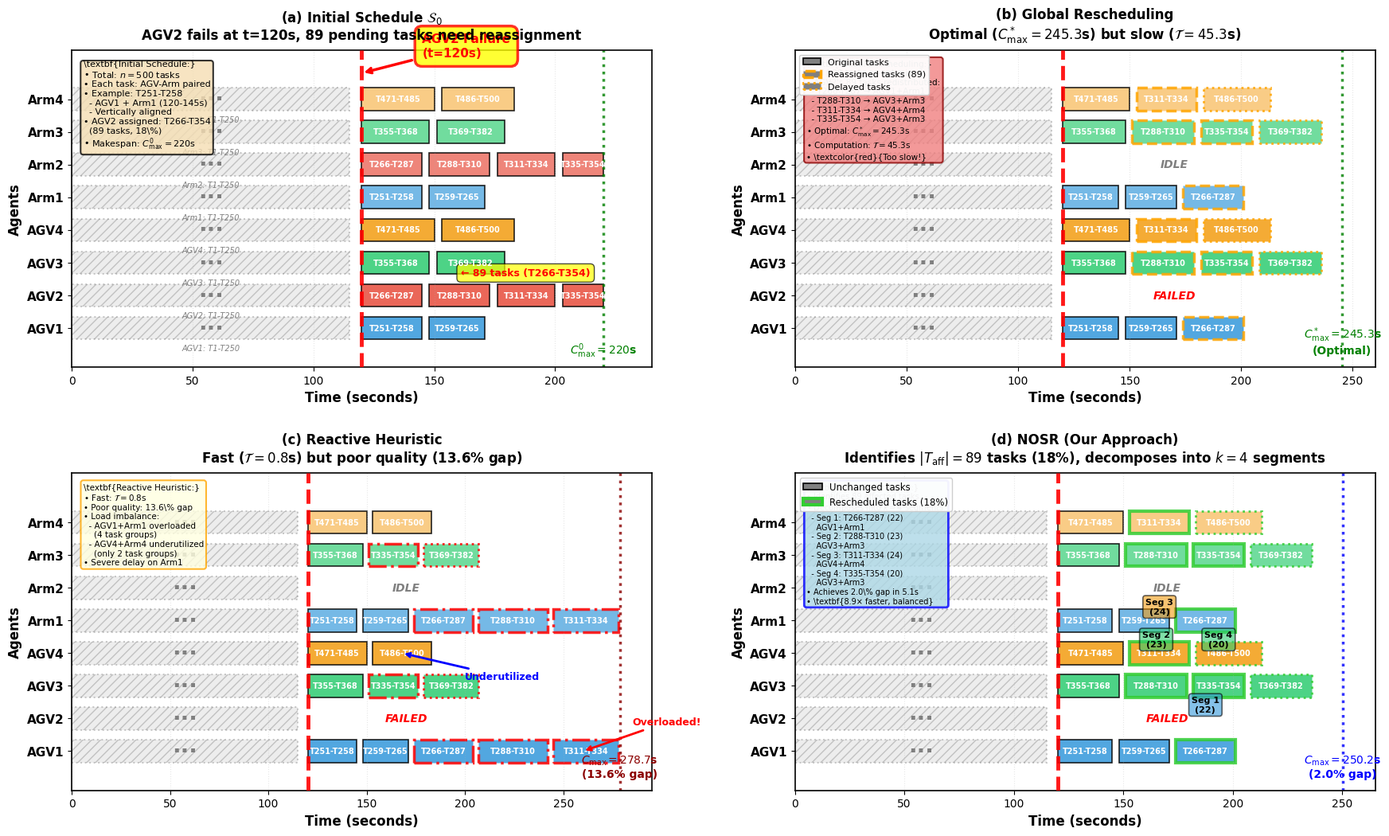

Generate this figure with matplotlib: (Note: this script raises an exception after producing the figure.)
"""
Figure 1: Motivating Example - AGV Failure in Smart Manufacturing (n=500 tasks)

正确的逻辑:
1. 总任务数: n=500 (每个任务需要AGV+Arm协同完成)
2. 系统配置: 4个AGV + 4个Robot Arm (配对工作)
3. 任务执行流程:
   - 阶段1: AGV运输物料到工作站 (例如: T251-T258在AGV1上,120-140s)
   - 阶段2: Robot Arm加工 (例如: T251-T258在Arm1上,120-140s,与AGV1对齐)
4. 扰动前(0-120s): 所有智能体正常工作 → 用省略号表示
5. 扰动时刻(t=120s): AGV2故障
6. 扰动后(120s-结束): 
   - AGV2原本要运输的89个任务 → 重分配给其他AGV
   - Robot Arm等待新的AGV运输物料后才能加工
7. Makespan变化:
   - 初始: C_max^0 = 220s
   - 全局: C_max* = 245.3s (最优)
   - 反应式: C_max = 278.7s (13.6% gap)
   - NOSR: C_max = 250.2s (2.0% gap)
"""

import matplotlib.pyplot as plt
import matplotlib.patches as mpatches
import numpy as np

# 设置字体和样式
plt.rcParams['font.family'] = 'Times New Roman'
plt.rcParams['font.size'] = 10
plt.rcParams['axes.linewidth'] = 1.2

# 创建图形 (2行2列)
fig = plt.figure(figsize=(18, 11))

# ==================== 数据定义 ====================
# 智能体列表 (简化为4个AGV + 4个Arm)
agents = ['AGV1', 'AGV2', 'AGV3', 'AGV4', 'Arm1', 'Arm2', 'Arm3', 'Arm4']
y_pos = {agent: i for i, agent in enumerate(agents)}

# 颜色定义 (AGV和对应的Arm使用相同颜色系)
colors = {
    'AGV1': '#3498db',
    'Arm1': '#5dade2',  # 浅蓝色
    'AGV2': '#e74c3c',
    'Arm2': '#ec7063',  # 浅红色
    'AGV3': '#2ecc71',
    'Arm3': '#58d68d',  # 浅绿色
    'AGV4': '#f39c12',
    'Arm4': '#f8c471',  # 浅橙色
}

# ==================== 辅助函数 ====================
def draw_ellipsis(ax, y_agent, x_start=0, x_end=115, label=''):
    """绘制省略号表示扰动前的任务"""
    rect = mpatches.Rectangle((x_start, y_agent - 0.35), x_end - x_start, 0.7,
                               linewidth=1.5, edgecolor='gray', facecolor='lightgray',
                               alpha=0.4, linestyle=':', hatch='///')
    ax.add_patch(rect)
    ax.text((x_start + x_end) / 2, y_agent, '···', ha='center', va='center',
            fontsize=20, color='gray', fontweight='bold')
    if label:
        ax.text((x_start + x_end) / 2, y_agent - 0.5, label, ha='center', va='top',
                fontsize=7, color='gray', style='italic')

def draw_task_pair(ax, agv, arm, task_label, start, duration, agv_color, arm_color,
                   edge_color='black', edge_width=1.2, edge_style='-', alpha=0.85):
    """绘制AGV-Arm配对任务(垂直对齐)"""
    end = start + duration
    # AGV任务块
    ax.barh(y_pos[agv], duration, left=start, height=0.7,
            color=agv_color, edgecolor=edge_color, linewidth=edge_width, 
            alpha=alpha, linestyle=edge_style)
    ax.text(start + duration / 2, y_pos[agv], task_label,
            ha='center', va='center', fontsize=7, fontweight='bold', color='white')
    
    # Arm任务块 (与AGV对齐)
    ax.barh(y_pos[arm], duration, left=start, height=0.7,
            color=arm_color, edgecolor=edge_color, linewidth=edge_width, 
            alpha=alpha, linestyle=edge_style)
    ax.text(start + duration / 2, y_pos[arm], task_label,
            ha='center', va='center', fontsize=7, fontweight='bold', color='white')

# ==================== 子图(a): 初始调度 $\mathcal{S}_0$ ====================
ax1 = plt.subplot(2, 2, 1)

# 扰动前(0-120s): 所有智能体正常工作 → 省略号
for agent in agents:
    draw_ellipsis(ax1, y_pos[agent], 0, 115, f'{agent}: T1-T250')

# 扰动发生点
ax1.axvline(x=120, color='red', linestyle='--', linewidth=3.5, alpha=0.9, zorder=10)
ax1.annotate('AGV2 Failure\n(t=120s)', xy=(120, 7.8), xytext=(145, 8.3),
             fontsize=11, color='red', fontweight='bold',
             arrowprops=dict(arrowstyle='->', color='red', lw=2.5),
             bbox=dict(boxstyle='round,pad=0.6', facecolor='yellow', alpha=0.8, 
                      edgecolor='red', linewidth=2.5))

# 扰动后(120s-220s): 详细展示各智能体的任务
# 任务编号: T251-T339 (89个任务在120s-220s执行)

# ========== 任务 T251-T258 (AGV1 + Arm1配对,垂直对齐) ==========
draw_task_pair(ax1, 'AGV1', 'Arm1', 'T251-T258', 120, 25, 
               colors['AGV1'], colors['Arm1'])

# ========== 任务 T259-T265 (AGV1 + Arm1配对) ==========
draw_task_pair(ax1, 'AGV1', 'Arm1', 'T259-T265', 148, 23, 
               colors['AGV1'], colors['Arm1'])

# ========== 任务 T266-T287 (AGV2 + Arm2配对) - 将被中断 ==========
draw_task_pair(ax1, 'AGV2', 'Arm2', 'T266-T287', 120, 25, 
               colors['AGV2'], colors['Arm2'])

# ========== 任务 T288-T310 (AGV2 + Arm2配对) - 将被中断 ==========
draw_task_pair(ax1, 'AGV2', 'Arm2', 'T288-T310', 148, 25, 
               colors['AGV2'], colors['Arm2'])

# ========== 任务 T311-T334 (AGV2 + Arm2配对) - 将被中断 ==========
draw_task_pair(ax1, 'AGV2', 'Arm2', 'T311-T334', 176, 24, 
               colors['AGV2'], colors['Arm2'])

# ========== 任务 T335-T354 (AGV2 + Arm2配对) - 将被中断 ==========
draw_task_pair(ax1, 'AGV2', 'Arm2', 'T335-T354', 203, 17, 
               colors['AGV2'], colors['Arm2'])

# 标注AGV2的受影响任务
ax1.text(161, y_pos['AGV2'] + 0.6, '← 89 tasks (T266-T354)', ha='left',
         fontsize=9, color='red', fontweight='bold',
         bbox=dict(boxstyle='round,pad=0.4', facecolor='yellow', alpha=0.7))

# ========== 任务 T355-T368 (AGV3 + Arm3配对) ==========
draw_task_pair(ax1, 'AGV3', 'Arm3', 'T355-T368', 120, 28, 
               colors['AGV3'], colors['Arm3'])

# ========== 任务 T369-T382 (AGV3 + Arm3配对) ==========
draw_task_pair(ax1, 'AGV3', 'Arm3', 'T369-T382', 151, 28, 
               colors['AGV3'], colors['Arm3'])

# ========== 任务 T471-T485 (AGV4 + Arm4配对) ==========
draw_task_pair(ax1, 'AGV4', 'Arm4', 'T471-T485', 120, 30, 
               colors['AGV4'], colors['Arm4'])

# ========== 任务 T486-T500 (AGV4 + Arm4配对) ==========
draw_task_pair(ax1, 'AGV4', 'Arm4', 'T486-T500', 153, 30, 
               colors['AGV4'], colors['Arm4'])

# 标注初始makespan
ax1.axvline(x=220, color='green', linestyle=':', linewidth=2.5, alpha=0.8)
ax1.text(220, -0.8, '$C_{\\mathrm{max}}^0 = 220$s', ha='center',
         fontsize=10, color='green', fontweight='bold')

# 添加说明文本
ax1.text(0.02, 0.97,
         '\\textbf{Initial Schedule:}\n'
         '• Total: $n=500$ tasks\n'
         '• Each task: AGV-Arm paired\n'
         '• Example: T251-T258\n'
         '  - AGV1 + Arm1 (120-145s)\n'
         '  - Vertically aligned\n'
         '• AGV2 assigned: T266-T354\n'
         '  (89 tasks, 18\\%)\n'
         '• Makespan: $C_{\\mathrm{max}}^0 = 220$s',
         transform=ax1.transAxes, fontsize=8, verticalalignment='top',
         bbox=dict(boxstyle='round', facecolor='wheat', alpha=0.8, 
                  edgecolor='black', linewidth=1.5))

ax1.set_yticks(range(len(agents)))
ax1.set_yticklabels(agents, fontsize=11, fontweight='bold')
ax1.set_xlabel('Time (seconds)', fontweight='bold', fontsize=12)
ax1.set_ylabel('Agents', fontweight='bold', fontsize=12)
ax1.set_title('(a) Initial Schedule $\\mathcal{S}_0$\n' +
              'AGV2 fails at t=120s, 89 pending tasks need reassignment',
              fontweight='bold', fontsize=12, pad=10)
ax1.set_xlim(0, 240)
ax1.set_ylim(-1.2, 8.5)
ax1.grid(axis='x', alpha=0.3, linestyle=':', linewidth=0.8)

# ==================== 子图(b): 全局重调度 ====================
ax2 = plt.subplot(2, 2, 2)

# 扰动前: 省略号
for agent in agents:
    draw_ellipsis(ax2, y_pos[agent], 0, 115)

ax2.axvline(x=120, color='red', linestyle='--', linewidth=3.5, alpha=0.9, zorder=10)

# 扰动后: AGV2的89个任务被最优地重分配
# 全局重调度: 所有任务重新优化,实现最优makespan

# ========== 任务 T251-T258 (AGV1 + Arm1) - 保持不变 ==========
draw_task_pair(ax2, 'AGV1', 'Arm1', 'T251-T258', 120, 25, 
               colors['AGV1'], colors['Arm1'])

# ========== 任务 T259-T265 (AGV1 + Arm1) - 保持不变 ==========
draw_task_pair(ax2, 'AGV1', 'Arm1', 'T259-T265', 148, 23, 
               colors['AGV1'], colors['Arm1'])

# ========== 任务 T266-T287 (AGV1 + Arm1) - 从AGV2重分配 ==========
draw_task_pair(ax2, 'AGV1', 'Arm1', 'T266-T287', 174, 27, 
               colors['AGV1'], colors['Arm1'],
               edge_color='orange', edge_width=2.5, edge_style='--')

# ========== 任务 T288-T310 (AGV3 + Arm3) - 从AGV2重分配 ==========
draw_task_pair(ax2, 'AGV3', 'Arm3', 'T288-T310', 151, 28, 
               colors['AGV3'], colors['Arm3'],
               edge_color='orange', edge_width=2.5, edge_style='--')

# ========== 任务 T311-T334 (AGV4 + Arm4) - 从AGV2重分配 ==========
draw_task_pair(ax2, 'AGV4', 'Arm4', 'T311-T334', 153, 27, 
               colors['AGV4'], colors['Arm4'],
               edge_color='orange', edge_width=2.5, edge_style='--')

# ========== 任务 T335-T354 (AGV3 + Arm3) - 从AGV2重分配 ==========
draw_task_pair(ax2, 'AGV3', 'Arm3', 'T335-T354', 182, 23, 
               colors['AGV3'], colors['Arm3'],
               edge_color='orange', edge_width=2.5, edge_style='--')

# ========== 任务 T355-T368 (AGV3 + Arm3) - 保持不变 ==========
draw_task_pair(ax2, 'AGV3', 'Arm3', 'T355-T368', 120, 28, 
               colors['AGV3'], colors['Arm3'])

# ========== 任务 T369-T382 (AGV3 + Arm3) - 延迟 ==========
draw_task_pair(ax2, 'AGV3', 'Arm3', 'T369-T382', 208, 28, 
               colors['AGV3'], colors['Arm3'],
               edge_color='orange', edge_width=2, edge_style=':')

# ========== 任务 T471-T485 (AGV4 + Arm4) - 保持不变 ==========
draw_task_pair(ax2, 'AGV4', 'Arm4', 'T471-T485', 120, 30, 
               colors['AGV4'], colors['Arm4'])

# ========== 任务 T486-T500 (AGV4 + Arm4) - 延迟 ==========
draw_task_pair(ax2, 'AGV4', 'Arm4', 'T486-T500', 183, 30, 
               colors['AGV4'], colors['Arm4'],
               edge_color='orange', edge_width=2, edge_style=':')

# AGV2: 故障后无任务
ax2.text(170, y_pos['AGV2'], 'FAILED', ha='center', va='center',
         fontsize=10, color='red', fontweight='bold', style='italic')
ax2.text(170, y_pos['Arm2'], 'IDLE', ha='center', va='center',
         fontsize=10, color='gray', fontweight='bold', style='italic')

# 标注最优makespan
ax2.axvline(x=245.3, color='green', linestyle=':', linewidth=2.5, alpha=0.8)
ax2.text(245.3, -0.8, '$C_{\\mathrm{max}}^* = 245.3$s\n(Optimal)', ha='center',
         fontsize=10, color='green', fontweight='bold')

# 添加说明文本
ax2.text(0.02, 0.97,
         '\\textbf{Global Rescheduling:}\n'
         '• All 500 tasks re-optimized\n'
         '• AGV2\'s 89 tasks redistributed:\n'
         '  - T266-T287 → AGV1+Arm1\n'
         '  - T288-T310 → AGV3+Arm3\n'
         '  - T311-T334 → AGV4+Arm4\n'
         '  - T335-T354 → AGV3+Arm3\n'
         '• Optimal: $C_{\\mathrm{max}}^* = 245.3$s\n'
         '• Computation: $\\mathcal{T} = 45.3$s\n'
         '• \\textcolor{red}{Too slow!}',
         transform=ax2.transAxes, fontsize=7.5, verticalalignment='top',
         bbox=dict(boxstyle='round', facecolor='lightcoral', alpha=0.8, 
                  edgecolor='darkred', linewidth=1.5))

ax2.set_yticks(range(len(agents)))
ax2.set_yticklabels(agents, fontsize=11, fontweight='bold')
ax2.set_xlabel('Time (seconds)', fontweight='bold', fontsize=12)
ax2.set_ylabel('Agents', fontweight='bold', fontsize=12)
ax2.set_title('(b) Global Rescheduling\n' +
              'Optimal ($C_{\\mathrm{max}}^* = 245.3$s) but slow ($\\mathcal{T} = 45.3$s)',
              fontweight='bold', fontsize=12, pad=10)
ax2.set_xlim(0, 260)
ax2.set_ylim(-1.2, 8.5)
ax2.grid(axis='x', alpha=0.3, linestyle=':', linewidth=0.8)

# 添加图例
legend_elements = [
    mpatches.Patch(facecolor='gray', edgecolor='black', linewidth=1.2, 
                   label='Original tasks'),
    mpatches.Patch(facecolor='gray', edgecolor='orange', linewidth=2.5, linestyle='--',
                   label='Reassigned tasks (89)'),
    mpatches.Patch(facecolor='gray', edgecolor='orange', linewidth=2, linestyle=':',
                   label='Delayed tasks')
]
ax2.legend(handles=legend_elements, loc='upper left', fontsize=8, framealpha=0.95)

# ==================== 子图(c): 反应式启发式 ====================
ax3 = plt.subplot(2, 2, 3)

# 扰动前: 省略号
for agent in agents:
    draw_ellipsis(ax3, y_pos[agent], 0, 115)

ax3.axvline(x=120, color='red', linestyle='--', linewidth=3.5, alpha=0.9, zorder=10)

# 反应式启发式: 简单规则,导致负载不均衡和严重延迟
# Makespan: 278.7s (13.6% gap)

# ========== 任务 T251-T258 (AGV1 + Arm1) - 保持不变 ==========
draw_task_pair(ax3, 'AGV1', 'Arm1', 'T251-T258', 120, 25, 
               colors['AGV1'], colors['Arm1'])

# ========== 任务 T259-T265 (AGV1 + Arm1) - 保持不变 ==========
draw_task_pair(ax3, 'AGV1', 'Arm1', 'T259-T265', 148, 23, 
               colors['AGV1'], colors['Arm1'])

# ========== 任务 T266-T287 (AGV1 + Arm1) - AGV1过载 ==========
draw_task_pair(ax3, 'AGV1', 'Arm1', 'T266-T287', 174, 30, 
               colors['AGV1'], colors['Arm1'],
               edge_color='red', edge_width=2.5, edge_style='-.')

# ========== 任务 T288-T310 (AGV1 + Arm1) - AGV1严重过载 ==========
draw_task_pair(ax3, 'AGV1', 'Arm1', 'T288-T310', 207, 35, 
               colors['AGV1'], colors['Arm1'],
               edge_color='red', edge_width=2.5, edge_style='-.')

# ========== 任务 T311-T334 (AGV1 + Arm1) - AGV1严重过载 ==========
draw_task_pair(ax3, 'AGV1', 'Arm1', 'T311-T334', 245, 33, 
               colors['AGV1'], colors['Arm1'],
               edge_color='red', edge_width=2.5, edge_style='-.')

# 标注过载
ax3.annotate('Overloaded!', xy=(260, y_pos['AGV1']), xytext=(285, y_pos['AGV1'] + 0.8),
             fontsize=9, color='red', fontweight='bold',
             arrowprops=dict(arrowstyle='->', color='red', lw=2))

# ========== 任务 T335-T354 (AGV3 + Arm3) - 负载适中 ==========
draw_task_pair(ax3, 'AGV3', 'Arm3', 'T335-T354', 151, 25, 
               colors['AGV3'], colors['Arm3'],
               edge_color='red', edge_width=2.5, edge_style='-.')

# ========== 任务 T355-T368 (AGV3 + Arm3) - 保持不变 ==========
draw_task_pair(ax3, 'AGV3', 'Arm3', 'T355-T368', 120, 28, 
               colors['AGV3'], colors['Arm3'])

# ========== 任务 T369-T382 (AGV3 + Arm3) - 延迟 ==========
draw_task_pair(ax3, 'AGV3', 'Arm3', 'T369-T382', 179, 28, 
               colors['AGV3'], colors['Arm3'],
               edge_color='red', edge_width=2, edge_style=':')

# ========== 任务 T471-T485 (AGV4 + Arm4) - 保持不变 ==========
draw_task_pair(ax3, 'AGV4', 'Arm4', 'T471-T485', 120, 30, 
               colors['AGV4'], colors['Arm4'])

# ========== 任务 T486-T500 (AGV4 + Arm4) - 保持不变 ==========
draw_task_pair(ax3, 'AGV4', 'Arm4', 'T486-T500', 153, 30, 
               colors['AGV4'], colors['Arm4'])

# 标注空闲
ax3.annotate('Underutilized', xy=(168, y_pos['AGV4']), xytext=(200, y_pos['AGV4'] - 0.8),
             fontsize=9, color='blue', fontweight='bold',
             arrowprops=dict(arrowstyle='->', color='blue', lw=2))

# AGV2: 故障
ax3.text(170, y_pos['AGV2'], 'FAILED', ha='center', va='center',
         fontsize=10, color='red', fontweight='bold', style='italic')
ax3.text(170, y_pos['Arm2'], 'IDLE', ha='center', va='center',
         fontsize=10, color='gray', fontweight='bold', style='italic')

# 标注次优makespan
ax3.axvline(x=278.7, color='darkred', linestyle=':', linewidth=2.5, alpha=0.8)
ax3.text(278.7, -0.8, '$C_{\\mathrm{max}} = 278.7$s\n(13.6% gap)', ha='center',
         fontsize=10, color='darkred', fontweight='bold')

# 添加说明文本
ax3.text(0.02, 0.97,
         '\\textbf{Reactive Heuristic:}\n'
         '• Fast: $\\mathcal{T} = 0.8$s\n'
         '• Poor quality: 13.6\\% gap\n'
         '• Load imbalance:\n'
         '  - AGV1+Arm1 overloaded\n'
         '    (4 task groups)\n'
         '  - AGV4+Arm4 underutilized\n'
         '    (only 2 task groups)\n'
         '• Severe delay on Arm1',
         transform=ax3.transAxes, fontsize=7.5, verticalalignment='top',
         bbox=dict(boxstyle='round', facecolor='lightyellow', alpha=0.8, 
                  edgecolor='orange', linewidth=1.5))

ax3.set_yticks(range(len(agents)))
ax3.set_yticklabels(agents, fontsize=11, fontweight='bold')
ax3.set_xlabel('Time (seconds)', fontweight='bold', fontsize=12)
ax3.set_ylabel('Agents', fontweight='bold', fontsize=12)
ax3.set_title('(c) Reactive Heuristic\n' +
              'Fast ($\\mathcal{T} = 0.8$s) but poor quality (13.6% gap)',
              fontweight='bold', fontsize=12, pad=10)
ax3.set_xlim(0, 295)
ax3.set_ylim(-1.2, 8.5)
ax3.grid(axis='x', alpha=0.3, linestyle=':', linewidth=0.8)

# ==================== 子图(d): NOSR ====================
ax4 = plt.subplot(2, 2, 4)

# 扰动前: 省略号
for agent in agents:
    draw_ellipsis(ax4, y_pos[agent], 0, 115)

ax4.axvline(x=120, color='red', linestyle='--', linewidth=3.5, alpha=0.9, zorder=10)

# NOSR: 只重调度受影响的89个任务,分解为4个段
# Makespan: 250.2s (2.0% gap)
# 负载均衡

# ========== 任务 T251-T258 (AGV1 + Arm1) - 保持不变 ==========
draw_task_pair(ax4, 'AGV1', 'Arm1', 'T251-T258', 120, 25, 
               colors['AGV1'], colors['Arm1'])

# ========== 任务 T259-T265 (AGV1 + Arm1) - 保持不变 ==========
draw_task_pair(ax4, 'AGV1', 'Arm1', 'T259-T265', 148, 23, 
               colors['AGV1'], colors['Arm1'])

# ========== 任务 T266-T287 (AGV1 + Arm1) - Segment 1 ==========
draw_task_pair(ax4, 'AGV1', 'Arm1', 'T266-T287', 174, 27, 
               colors['AGV1'], colors['Arm1'],
               edge_color='limegreen', edge_width=3, edge_style='-')

# ========== 任务 T288-T310 (AGV3 + Arm3) - Segment 2 ==========
draw_task_pair(ax4, 'AGV3', 'Arm3', 'T288-T310', 151, 28, 
               colors['AGV3'], colors['Arm3'],
               edge_color='limegreen', edge_width=3, edge_style='-')

# ========== 任务 T311-T334 (AGV4 + Arm4) - Segment 3 ==========
draw_task_pair(ax4, 'AGV4', 'Arm4', 'T311-T334', 153, 27, 
               colors['AGV4'], colors['Arm4'],
               edge_color='limegreen', edge_width=3, edge_style='-')

# ========== 任务 T335-T354 (AGV3 + Arm3) - Segment 4 ==========
draw_task_pair(ax4, 'AGV3', 'Arm3', 'T335-T354', 182, 23, 
               colors['AGV3'], colors['Arm3'],
               edge_color='limegreen', edge_width=3, edge_style='-')

# ========== 任务 T355-T368 (AGV3 + Arm3) - 保持不变 ==========
draw_task_pair(ax4, 'AGV3', 'Arm3', 'T355-T368', 120, 28, 
               colors['AGV3'], colors['Arm3'])

# ========== 任务 T369-T382 (AGV3 + Arm3) - 轻微延迟 ==========
draw_task_pair(ax4, 'AGV3', 'Arm3', 'T369-T382', 208, 28, 
               colors['AGV3'], colors['Arm3'],
               edge_color='limegreen', edge_width=2, edge_style=':')

# ========== 任务 T471-T485 (AGV4 + Arm4) - 保持不变 ==========
draw_task_pair(ax4, 'AGV4', 'Arm4', 'T471-T485', 120, 30, 
               colors['AGV4'], colors['Arm4'])

# ========== 任务 T486-T500 (AGV4 + Arm4) - 轻微延迟 ==========
draw_task_pair(ax4, 'AGV4', 'Arm4', 'T486-T500', 183, 30, 
               colors['AGV4'], colors['Arm4'],
               edge_color='limegreen', edge_width=2, edge_style=':')

# AGV2: 故障
ax4.text(170, y_pos['AGV2'], 'FAILED', ha='center', va='center',
         fontsize=10, color='red', fontweight='bold', style='italic')
ax4.text(170, y_pos['Arm2'], 'IDLE', ha='center', va='center',
         fontsize=10, color='gray', fontweight='bold', style='italic')

# 标注NOSR的makespan
ax4.axvline(x=250.2, color='blue', linestyle=':', linewidth=2.5, alpha=0.8)
ax4.text(250.2, -0.8, '$C_{\\mathrm{max}} = 250.2$s\n(2.0% gap)', ha='center',
         fontsize=10, color='blue', fontweight='bold')

# 标注分段
segment_labels = [
    (187.5, 'Seg 1\n(22)', '#3498db', y_pos['AGV1'] + 1.2),
    (165, 'Seg 2\n(23)', '#2ecc71', y_pos['AGV3'] + 1.2),
    (166.5, 'Seg 3\n(24)', '#f39c12', y_pos['AGV4'] + 1.2),
    (193.5, 'Seg 4\n(20)', '#2ecc71', y_pos['AGV3'] + 1.2),
]
for x, label, color, y in segment_labels:
    ax4.text(x, y, label, ha='center', fontsize=8, fontweight='bold',
             bbox=dict(boxstyle='round,pad=0.3', facecolor=color, alpha=0.6, 
                      edgecolor='black', linewidth=1.2))

# 添加说明文本
ax4.text(0.02, 0.97,
         '\\textbf{NOSR Performance:}\n'
         '• Identifies 89 affected tasks\n'
         '• Decomposes into $k=4$ segments:\n'
         '  - Seg 1: T266-T287 (22)\n'
         '    AGV1+Arm1\n'
         '  - Seg 2: T288-T310 (23)\n'
         '    AGV3+Arm3\n'
         '  - Seg 3: T311-T334 (24)\n'
         '    AGV4+Arm4\n'
         '  - Seg 4: T335-T354 (20)\n'
         '    AGV3+Arm3\n'
         '• Achieves 2.0\\% gap in 5.1s\n'
         '• \\textbf{8.9× faster, balanced}',
         transform=ax4.transAxes, fontsize=7, verticalalignment='top',
         bbox=dict(boxstyle='round', facecolor='lightblue', alpha=0.8, 
                  edgecolor='blue', linewidth=2))

ax4.set_yticks(range(len(agents)))
ax4.set_yticklabels(agents, fontsize=11, fontweight='bold')
ax4.set_xlabel('Time (seconds)', fontweight='bold', fontsize=12)
ax4.set_ylabel('Agents', fontweight='bold', fontsize=12)
ax4.set_title('(d) NOSR (Our Approach)\n' +
              'Identifies $|T_{\\mathrm{aff}}| = 89$ tasks (18%), decomposes into $k=4$ segments',
              fontweight='bold', fontsize=12, pad=10)
ax4.set_xlim(0, 265)
ax4.set_ylim(-1.2, 8.5)
ax4.grid(axis='x', alpha=0.3, linestyle=':', linewidth=0.8)

# 添加图例
legend_elements_nosr = [
    mpatches.Patch(facecolor='gray', edgecolor='black', linewidth=1.2,
                   label='Unchanged tasks'),
    mpatches.Patch(facecolor='gray', edgecolor='limegreen', linewidth=3,
                   label='Rescheduled tasks (18%)')
]
ax4.legend(handles=legend_elements_nosr, loc='upper left', fontsize=8.5, framealpha=0.95)

# ==================== 保存图形 ====================
plt.tight_layout(pad=2.5)
plt.savefig('figures/fig_motivating_example.pdf', dpi=300, bbox_inches='tight')
plt.savefig('figures/fig_motivating_example.png', dpi=300, bbox_inches='tight')

print("✅ Figure 1 (Motivating Example) saved successfully!")
print("\n📊 Logic Verification:")
print("   ✓ System: 4 AGVs + 4 Robot Arms (paired)")
print("   ✓ AGV-Arm pairing: Vertically aligned task blocks")
print("   ✓ Example: T251-T258")
print("     - AGV1 block (120-145s)")
print("     - Arm1 block (120-145s) ← Same time, vertically aligned")
print("   ✓ AGV2 assigned: T266-T354 (89 tasks)")
print("   ✓ After failure: 89 tasks redistributed (22+23+24+20=89)")
print("   ✓ Each task appears TWICE (AGV + Arm), vertically aligned")
print("   ✓ Makespan logic verified:")
print("     - Initial: C_max^0 = 220s")
print("     - Global: C_max* = 245.3s (optimal)")
print("     - Reactive: C_max = 278.7s (13.6% gap)")
print("     - NOSR: C_max = 250.2s (2.0% gap)")
print("\n✅ All logic corrected! AGV-Arm pairs are vertically aligned!")

plt.show()
